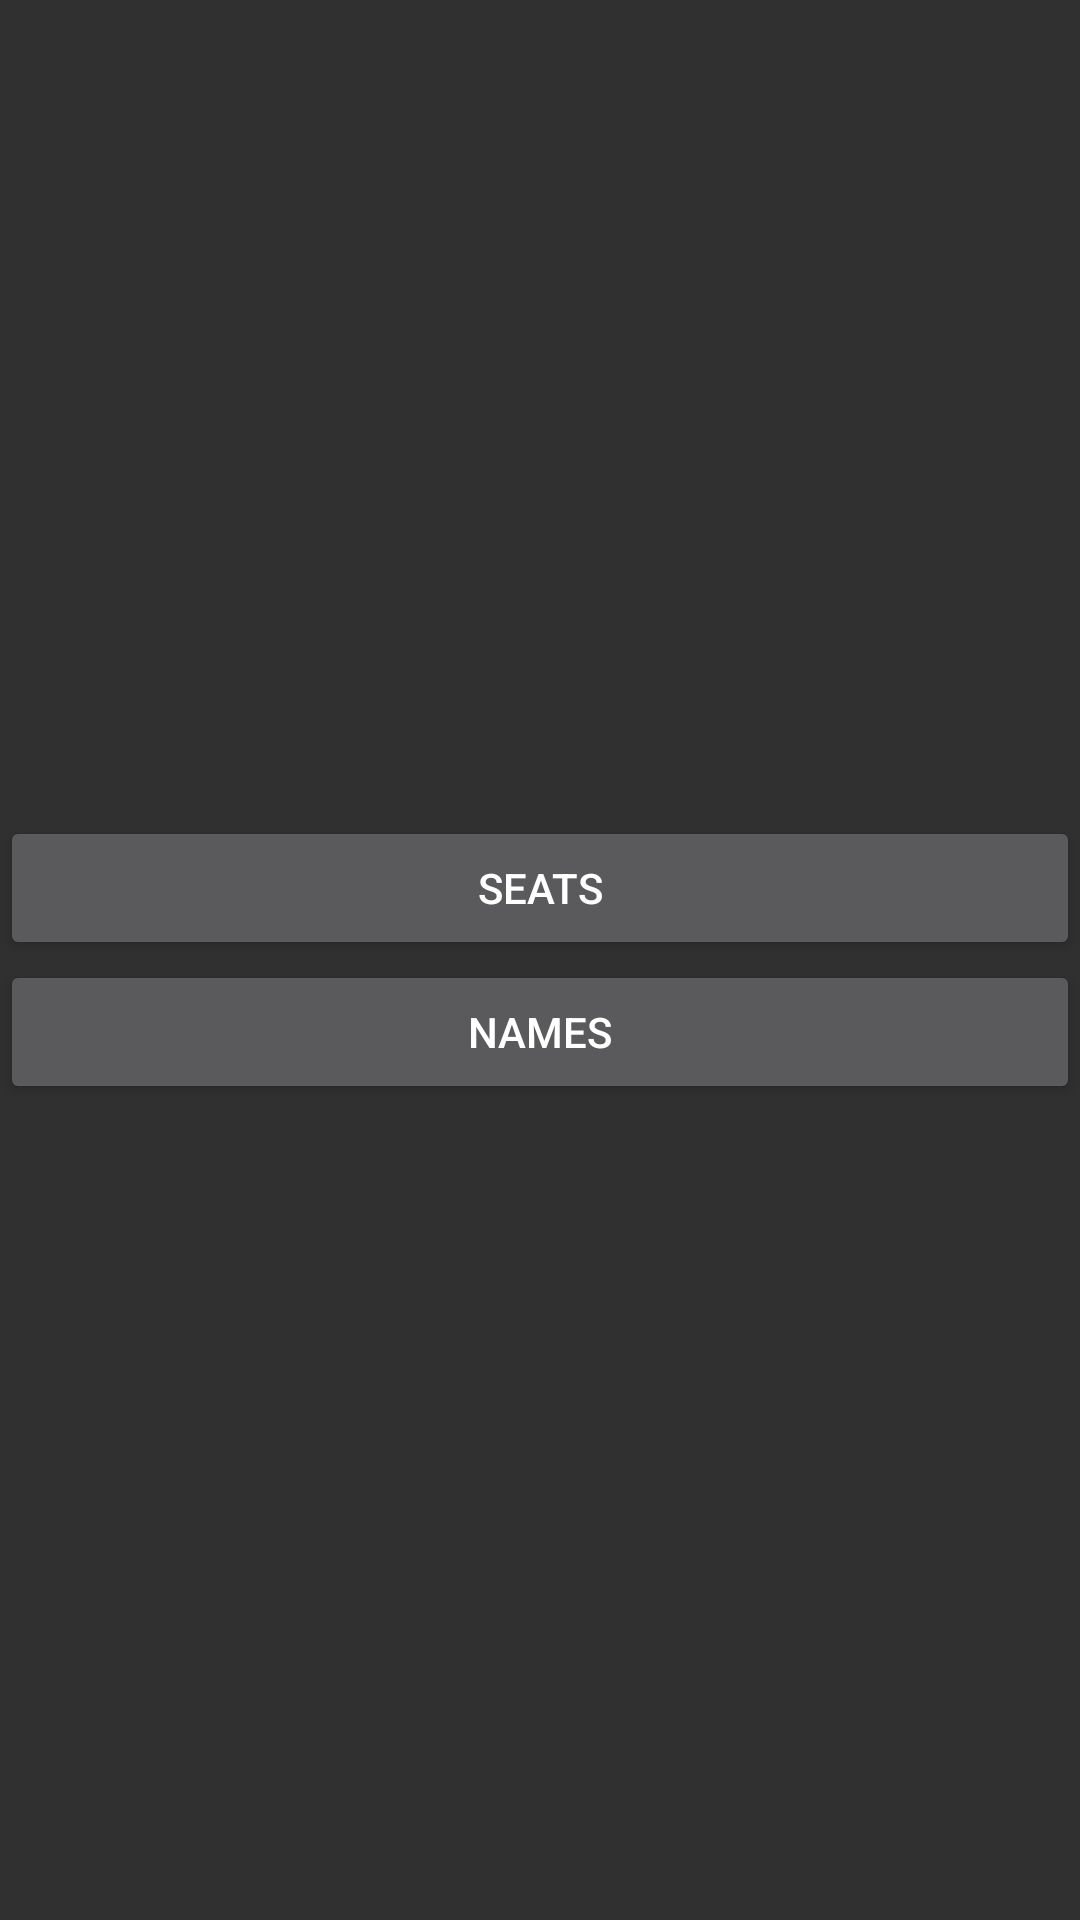

The Android layout XML behind this screen, and the referenced resources:
<!-- AndroidManifest.xml: application theme AppTheme -->
<!-- res/layout/main_layout.xml -->
<?xml version="1.0" encoding="utf-8"?>
<LinearLayout xmlns:android="http://schemas.android.com/apk/res/android"
    android:layout_width="match_parent"
    android:layout_height="match_parent"
    android:gravity="center"
    android:orientation="vertical" >

    <Button
        android:id="@+id/seats_button"
        android:layout_width="match_parent"
        android:layout_height="wrap_content"
        android:layout_gravity="center"
        android:text="@string/action_seats_button" />

    <Button
        android:id="@+id/name_list_button"
        android:layout_width="match_parent"
        android:layout_height="wrap_content"
        android:layout_gravity="center"
        android:text="@string/action_name_list_button" />

</LinearLayout>
<!-- resources referenced by this layout -->
<resources>
  <string name="action_name_list_button">Names</string>
  <string name="action_seats_button">Seats</string>
  <style name="AppTheme" parent="AppTheme.Base">
          
      </style>
  <style name="AppTheme.Base" parent="Theme.AppCompat">
          <item name="windowActionBar">false</item>
          <item name="android:windowNoTitle">true</item>
      </style>
</resources>
